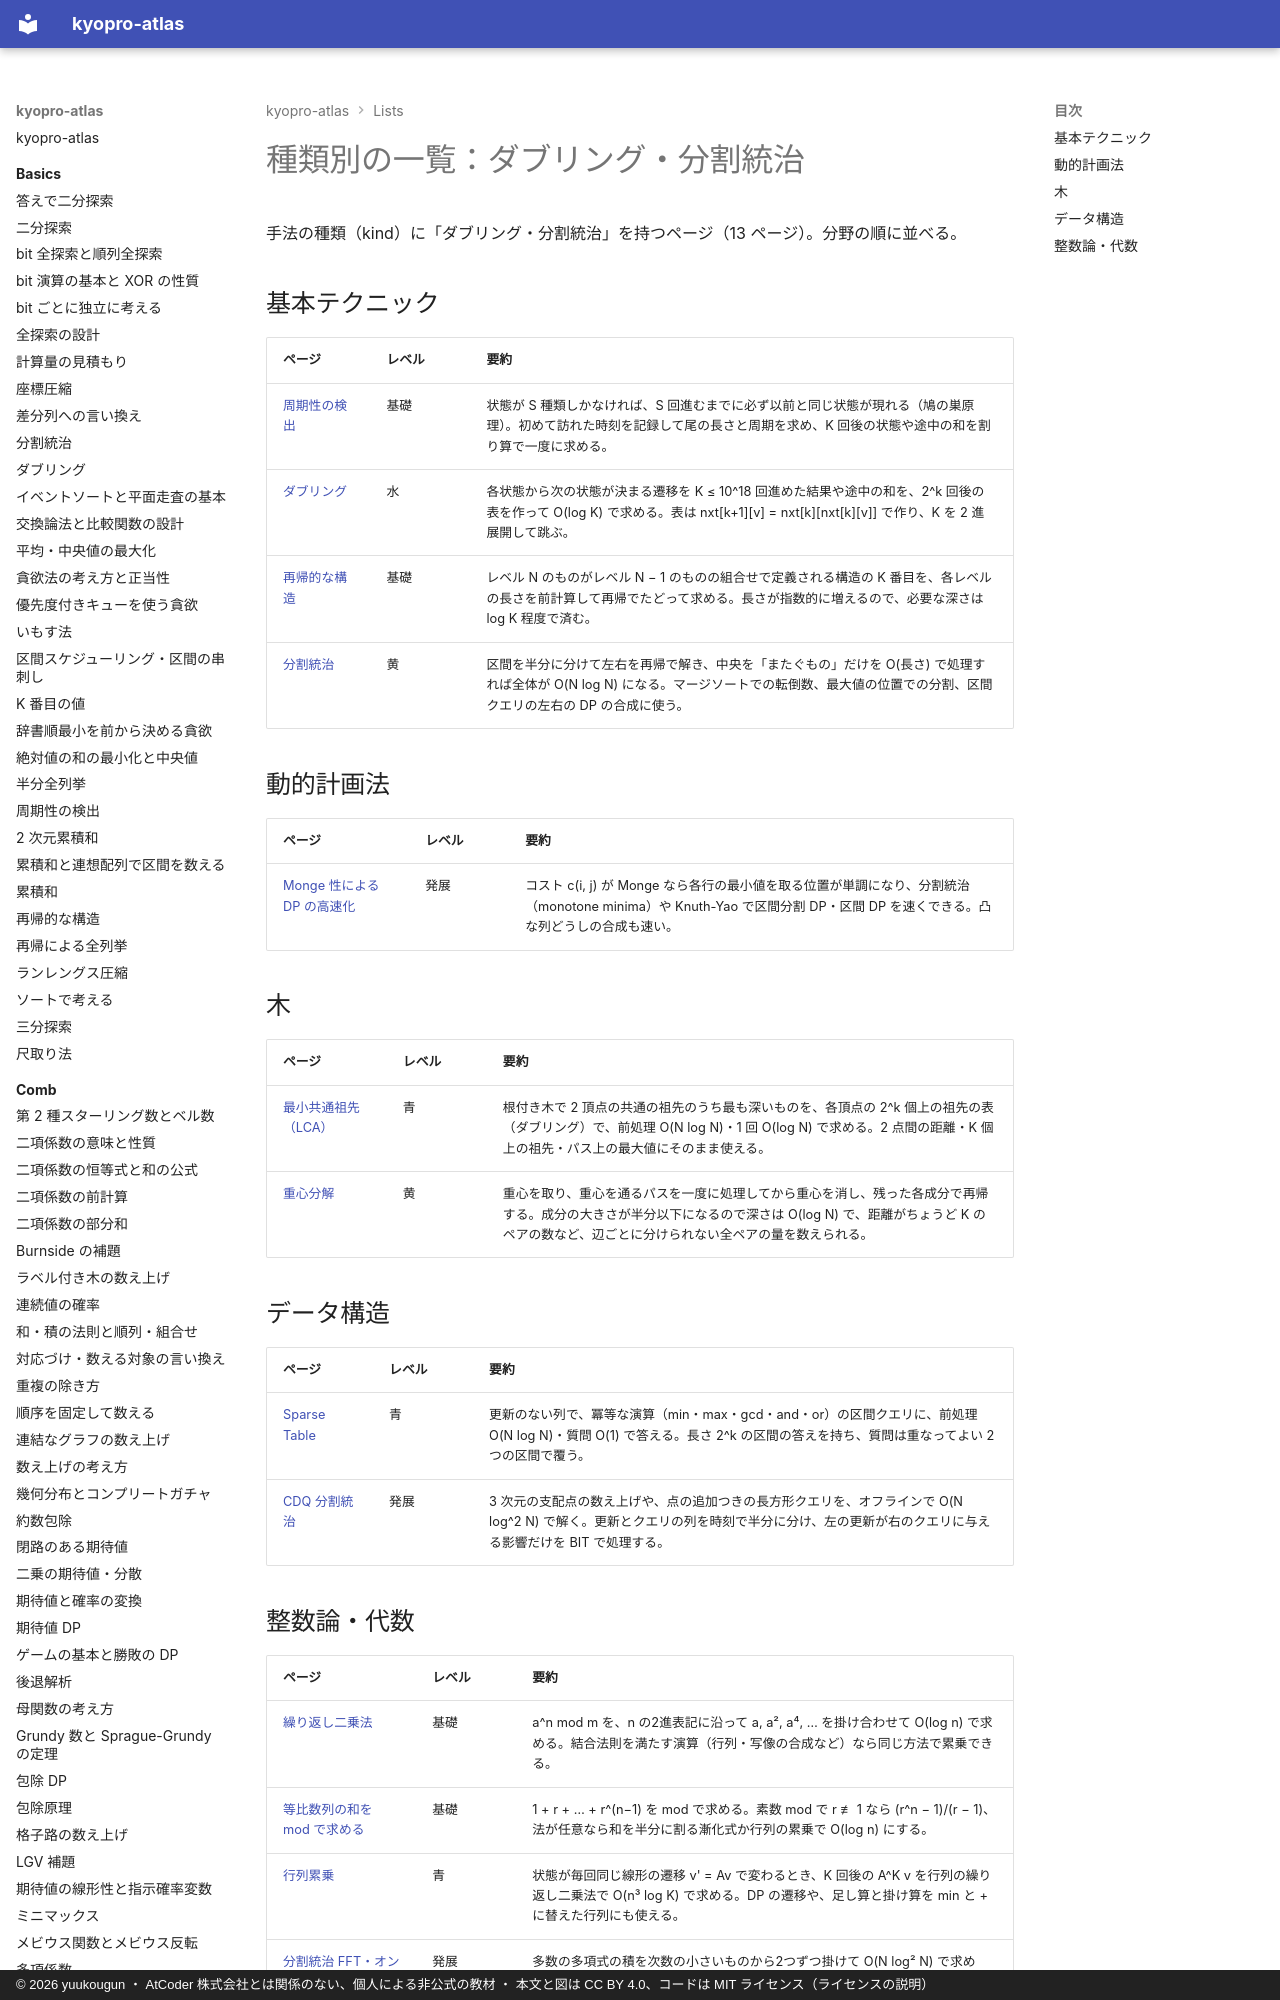

repository: yuukougun/kyopro-atlas · page: lists/kind-doubling/index.html · generator: mkdocs · copyright: © 2026 yuukougun ・ AtCoder 株式会社とは関係のない、個人による非公式の教材 ・ 本文と図は CC BY 4.0、コードは MIT ライセンス（ライセンスの説明）

---
title: 種類別の一覧：ダブリング・分割統治
type: generated
---

<!-- tools/gen_site.py が生成する。手で直さない -->

# 種類別の一覧：ダブリング・分割統治

手法の種類（kind）に「ダブリング・分割統治」を持つページ（13 ページ）。分野の順に並べる。

## 基本テクニック

| ページ | レベル | 要約 |
| --- | --- | --- |
| [周期性の検出](../basics/periodicity.md) | 基礎 | 状態が S 種類しかなければ、S 回進むまでに必ず以前と同じ状態が現れる（鳩の巣原理）。初めて訪れた時刻を記録して尾の長さと周期を求め、K 回後の状態や途中の和を割り算で一度に求める。 |
| [ダブリング](../basics/doubling.md) | 水 | 各状態から次の状態が決まる遷移を K ≤ 10^18 回進めた結果や途中の和を、2
